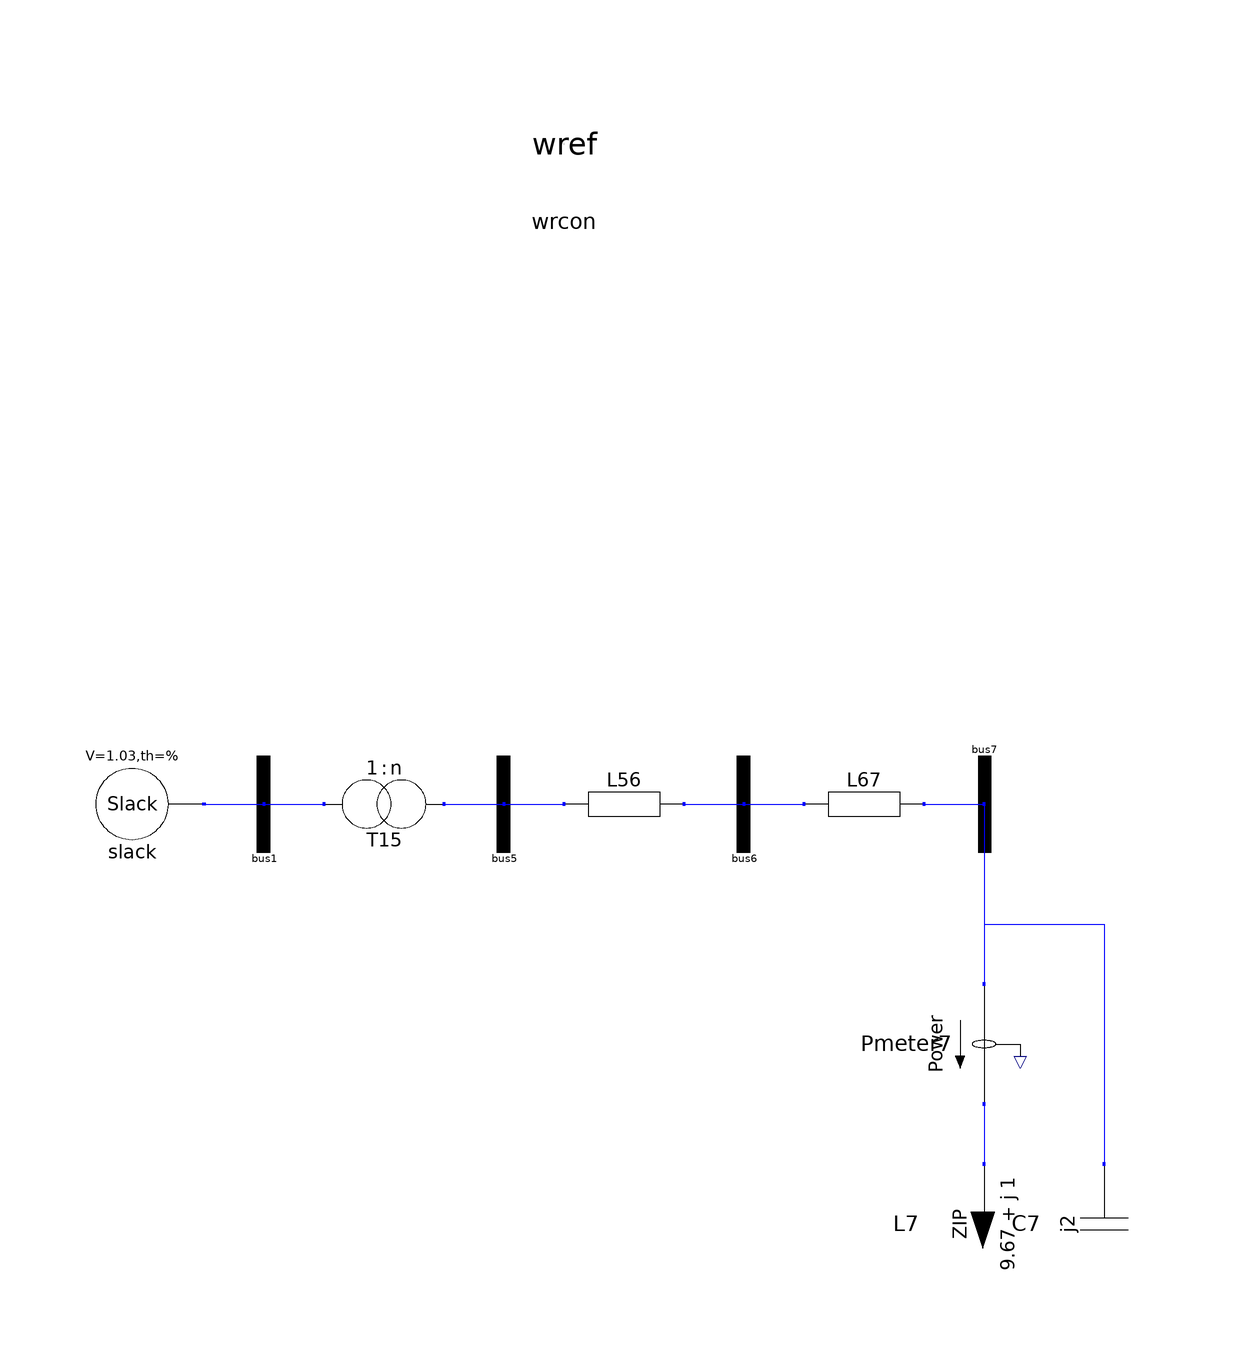

The component connection diagram of the Modelica model below, drawn from its own Placement and Line annotations.

model Load
  extends ObjectStab.Base.System;
  Generators.Slack slack(V0=1.03)
    annotation (Placement(transformation(extent={{-170,-10},{-190,10}})));
  Network.Bus            bus1 annotation (Placement(transformation(extent={{-170,
            -10},{-150,10}})));
  Network.FixTransformer            T15(X=0.15/9) annotation (Placement(
        transformation(extent={{-150,-10},{-130,10}})));
  Network.Bus            bus5 annotation (Placement(transformation(extent={{-130,
            -10},{-110,10}})));
  Network.Pilink            L56(
    R=0.0001*25,
    X=0.001*25,
    B=0.00175*25) annotation (Placement(transformation(extent={{-110,-10},{-90,10}})));
  Network.Bus            bus6 annotation (Placement(transformation(extent={{-90,-10},
            {-70,10}})));
  Network.Pilink            L67(
    R=0.0001*10,
    X=0.001*10,
    B=0.00175*10) annotation (Placement(transformation(extent={{-70,-10},{-50,10}})));
  Network.Bus            bus7 annotation (Placement(transformation(
        origin={-40,0},
        extent={{-10,-10},{10,10}},
        rotation=180)));
  Base.PowerMeasurement Pmeter7 annotation (Placement(transformation(
        extent={{-10,-10},{10,10}},
        rotation=-90,
        origin={-40,-40})));
  Loads.ZIPLoad            L7(
    P0=9.67,
    Q0=1,
    pZ=0,
    pI=1,
    qZ=1,
    qI=0) annotation (Placement(transformation(
        origin={-40,-70},
        extent={{-10,-10},{10,10}},
        rotation=270)));
  Network.ShuntCapacitor            C7(B=2) annotation (Placement(
        transformation(
        origin={-20,-70},
        extent={{-10,-10},{10,10}},
        rotation=270)));
equation
  connect(bus1.T, T15.T1) annotation (Line(
      points={{-160,0},{-150,0}},
      color={0,0,255}));
  connect(T15.T2,bus5. T) annotation (Line(
      points={{-130,0},{-120,0}},
      color={0,0,255}));
  connect(bus5.T, L56.T1) annotation (Line(
      points={{-120,0},{-110,0}},
      color={0,0,255}));
  connect(L56.T2,bus6. T) annotation (Line(
      points={{-90,0},{-80,0}},
      color={0,0,255}));
  connect(bus6.T, L67.T1) annotation (Line(
      points={{-80,0},{-70,0}},
      color={0,0,255}));
  connect(L67.T2,bus7. T) annotation (Line(
      points={{-50,0},{-40,0}},
      color={0,0,255}));
  connect(bus7.T, C7.T) annotation (Line(
      points={{-40,0},{-40,-20},{-20,-20},{-20,-60}},
      color={0,0,255}));
  connect(slack.T,bus1. T) annotation (Line(
      points={{-170,0},{-160,0}},
      color={0,0,255}));
  connect(bus7.T, Pmeter7.T1) annotation (Line(
      points={{-40,0},{-40,-30}},
      color={0,0,255}));
  connect(Pmeter7.T2, L7.T) annotation (Line(
      points={{-40,-50},{-40,-60}},
      color={0,0,255}));
  annotation (
    Diagram(coordinateSystem(
        preserveAspectRatio=false,
        extent={{-200,-100},{200,100}},
        grid={2,2}), graphics),
    experiment);
end Load;